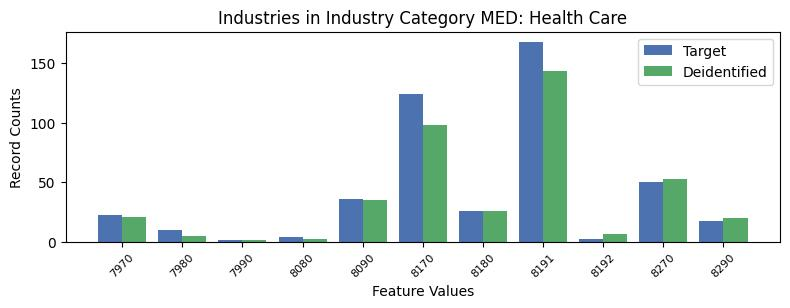

Source data for this figure (header and first rows):
, INDP, count_target, count_deidentified
6, 7970, 22, 21
7, 7980, 10, 5
8, 7990, 1, 1
9, 8080, 4, 2
5, 8090, 36, 35
3, 8170, 124, 98
1, 8180, 26, 26
0, 8191, 168, 143
10, 8192, 2, 6
2, 8270, 50, 53
4, 8290, 17, 20
